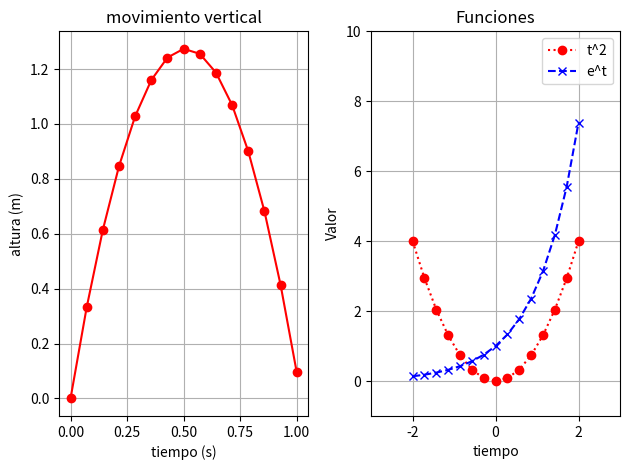

Here is the Python script that generated this plot:
# -*- coding: utf-8 -*-
"""
Created on Sat Feb 27 23:23:31 2021

Este programa nos enseña como colocar dos gráficos en un mismo lienzo 
utilizando las librerias numpy y el módulo pyplot de la librería
mathplotlib.

@author: cecustodioc
"""
import numpy as np
import matplotlib.pyplot as plt

# 1 división horizontal, 2 divisiones vertical, posición 1
plt.subplot(1,2,1)

# Aquí establecemos los valores para el primer gráfico
v0 = 5  # Velocidad inicial del objeto
g = 9.81 # Constante de la gravedad
t = np.linspace(0,1,15) # Establece el intervalo de valores 
                        # y su separación para el eje X
y=v0*t-0.5*g*t**2  # Fórmula para cálcular los valores de Y

plt.plot(t,y,color='red',marker='o')  # Cálcula los pares de valores
                                      # y establece las características 
                                      # de la línea que se trazar+a en 
                                      # el lienzo para los pares de valores 
                                      # (X,Y)
plt.xlabel('tiempo (s)')  # Pone una etiqueta para el eje X
plt.ylabel('altura (m)')  # Pone una etiqueta para el eje Y
plt.title('movimiento vertical')  # Pone un título al gráfico 1
plt.grid('on')  # dibuja la malla de gráfico

# 1 división horizontal, 2 divisiones vertical, posición 2
plt.subplot(1,2,2)  
t = np.linspace(-2,2,15)  # Intervalo de valores en el eje X
f_values = t**2  # fórmula para calcular los valores de la serie 1 
                 # del eje Y
g_values = np.exp(t) # fórmula para álcular los valores de serie 2 
                     # del eje Y
plt.plot(t,f_values,'r:o',t,g_values,'b--x') # Hráfica las dos series 
                                             # de datos
plt.xlabel('tiempo')  # Etiqueta para el eje X
plt.ylabel('Valor')  # etiqueta para el eje Y
plt.legend(['t^2','e^t'])  # etiqutas para las series de datos
plt.title('Funciones')  # título del gráfico
plt.grid('on')  # dibuja la malla de gráfico
plt.axis([-3,3,-1,10])  # Define los valores máximo y mínimo
                        # de los ejes

plt.tight_layout() # Evita que las etiquetas de los gráficos 
                   # se traslapen
plt.show()  # Dibuja los gráficos en el lienzo